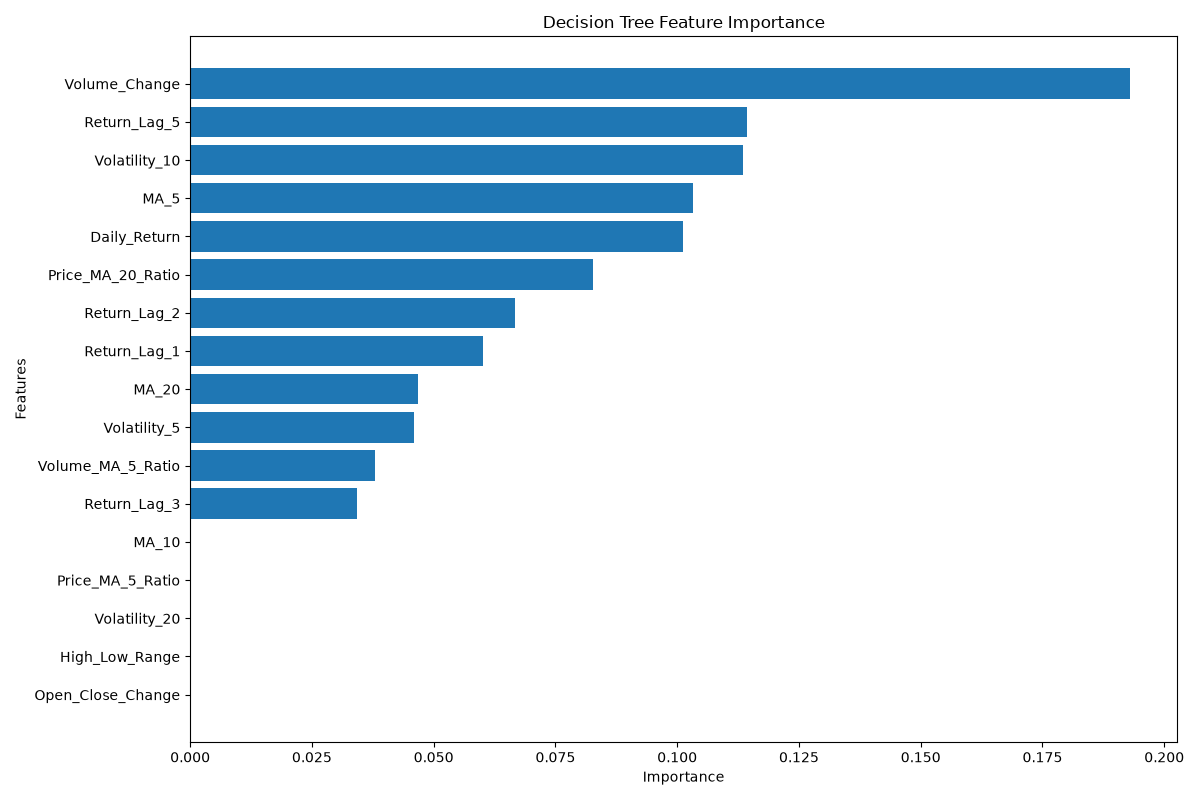

The table this chart was drawn from, first rows:
Feature, Importance
Volume_Change, 0.193
Return_Lag_5, 0.1144
Volatility_10, 0.1135
MA_5, 0.1033
Daily_Return, 0.1012
Price_MA_20_Ratio, 0.08269
Return_Lag_2, 0.06678
Return_Lag_1, 0.06022
MA_20, 0.04672
Volatility_5, 0.04601
Volume_MA_5_Ratio, 0.03791
Return_Lag_3, 0.03433
MA_10, 0.0
Price_MA_5_Ratio, 0.0
Volatility_20, 0.0
High_Low_Range, 0.0
Open_Close_Change, 0.0
